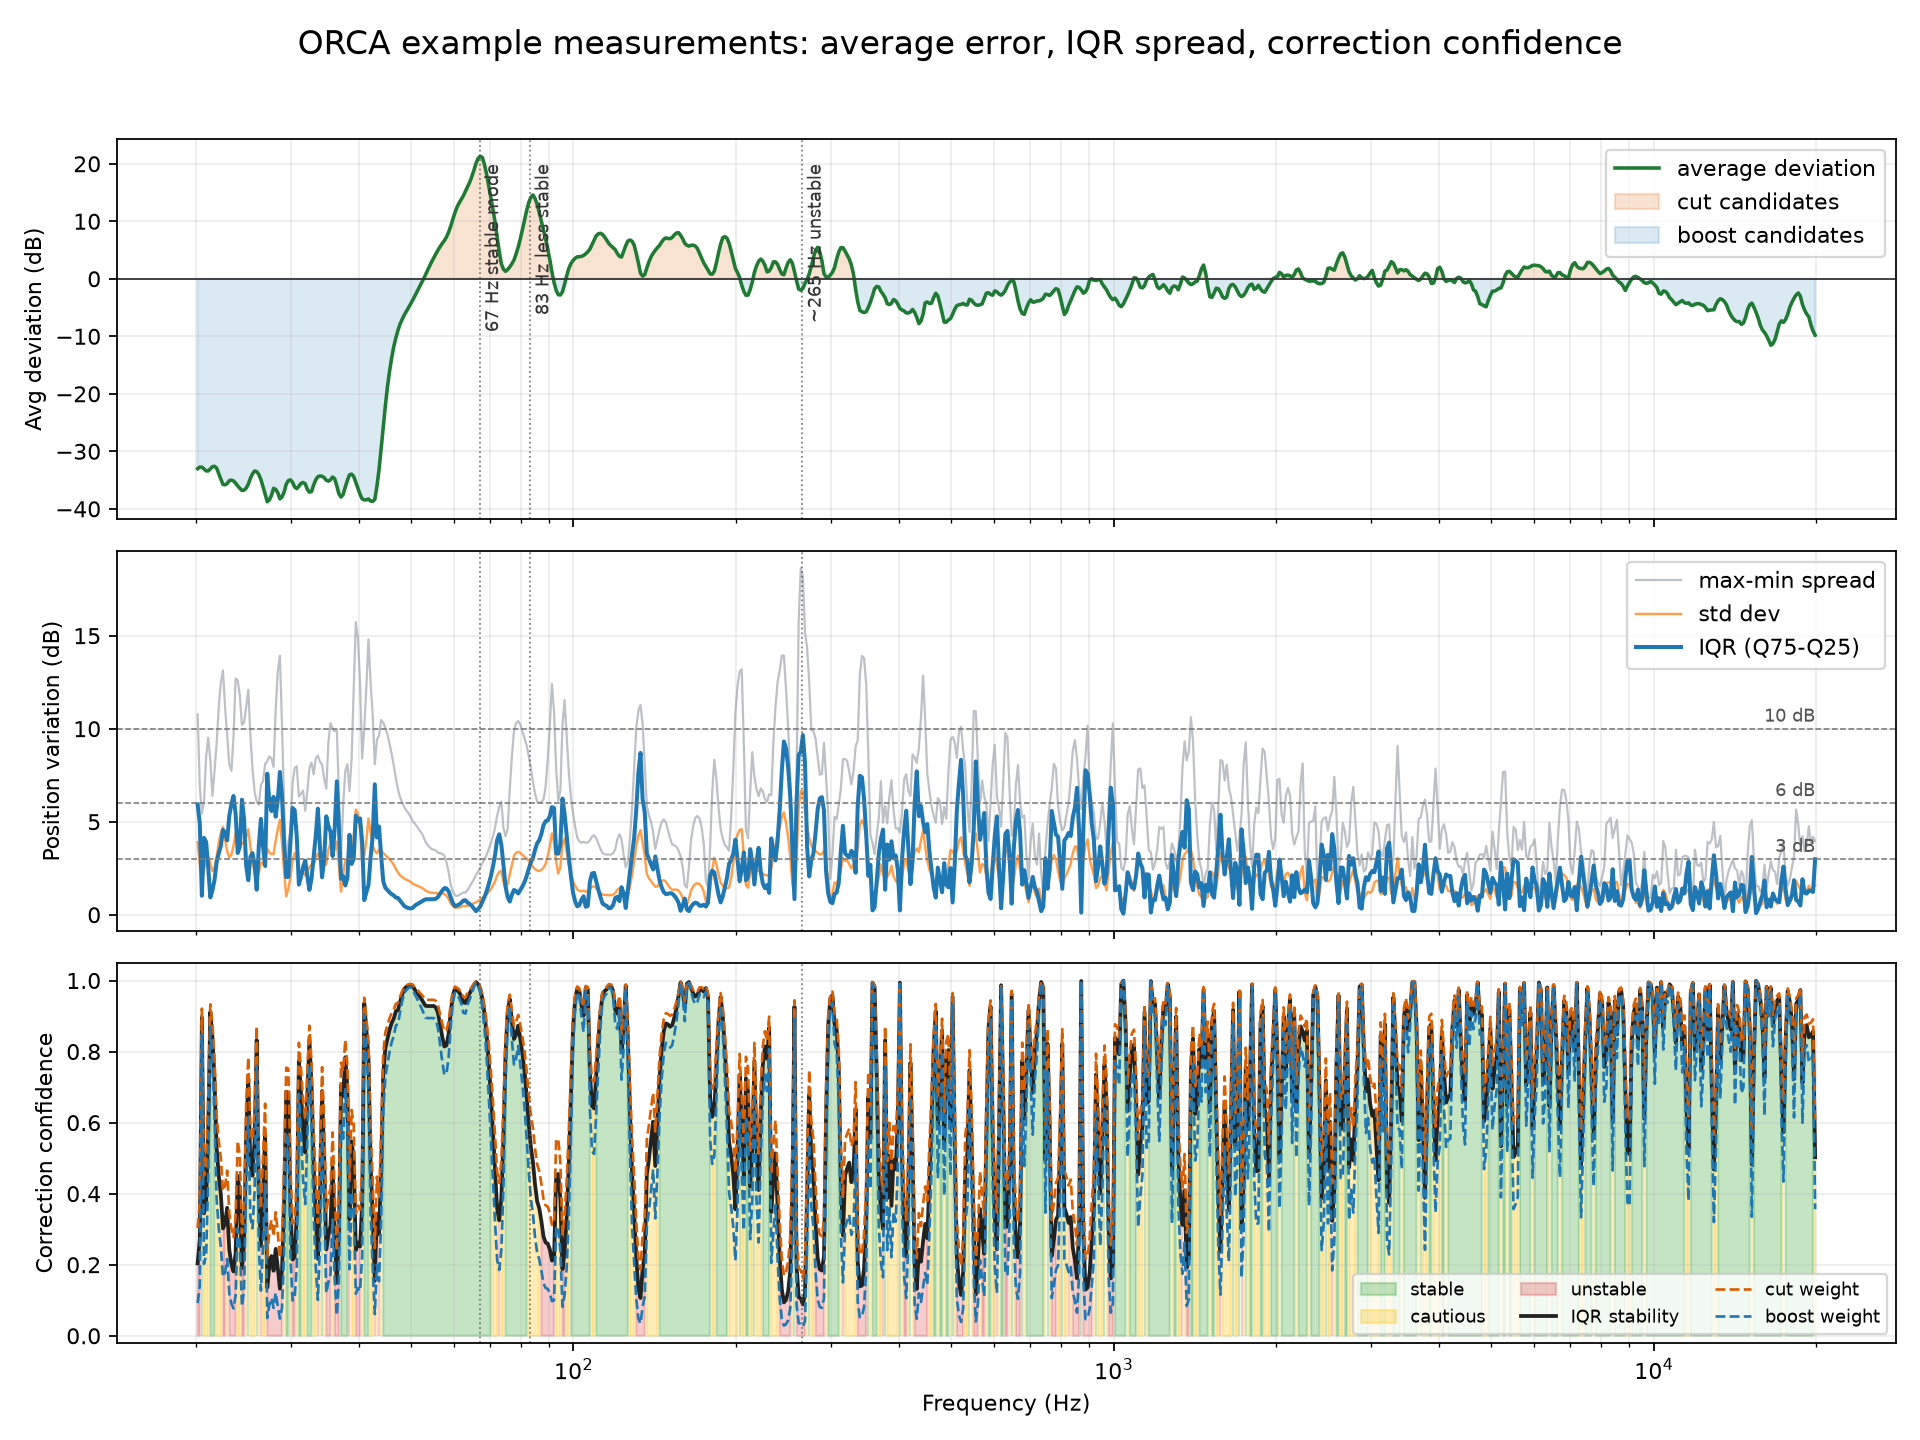

Source data for this figure (header and first rows):
freq, avg_deviation, max_min_spread, stddev, iqr, stability_iqr, cut_weight_iqr, boost_weight_iqr
20.14, -33.02, 10.77, 3.895, 5.929, 0.2038, 0.3033, 0.09202
20.33, -32.73, 6.929, 2.716, 4.919, 0.2711, 0.3757, 0.1411
20.51, -32.75, 5.446, 1.947, 1.022, 0.8961, 0.921, 0.8483
20.7, -33.06, 6.052, 2.377, 4.136, 0.3447, 0.4499, 0.2024
20.88, -33.4, 8.476, 2.958, 3.913, 0.3701, 0.4745, 0.2252
21.07, -33.4, 9.521, 3.13, 2.566, 0.5775, 0.6624, 0.4388
21.26, -33.06, 8.325, 2.763, 0.9334, 0.9117, 0.933, 0.8706
21.45, -32.66, 6.393, 2.345, 1.303, 0.8413, 0.8784, 0.7716
21.65, -32.61, 7.732, 2.524, 1.877, 0.7187, 0.7806, 0.6093
21.84, -32.91, 9.21, 3.118, 2.83, 0.5291, 0.6204, 0.3848
22.04, -33.89, 11.15, 3.876, 3.306, 0.4516, 0.5509, 0.3035
22.24, -34.84, 12.46, 4.421, 3.7, 0.3967, 0.4998, 0.2498
22.44, -35.77, 13.13, 4.719, 4.559, 0.3022, 0.4075, 0.1661
22.64, -35.83, 11.18, 4.068, 4.41, 0.3164, 0.4219, 0.178
22.85, -35.6, 9.633, 3.4, 3.999, 0.3601, 0.4649, 0.2161
23.05, -35.1, 8.073, 3.084, 5.318, 0.2414, 0.3444, 0.1186
23.26, -35.01, 7.737, 3.234, 5.953, 0.2025, 0.3019, 0.09115
23.47, -35.16, 9.562, 3.702, 6.382, 0.181, 0.2775, 0.077
23.68, -35.55, 12.7, 4.388, 5.426, 0.2341, 0.3366, 0.1133
23.9, -36.02, 12.6, 4.166, 3.32, 0.4495, 0.549, 0.3014
24.11, -36.44, 11.77, 3.975, 3.651, 0.403, 0.5058, 0.2559
24.33, -36.8, 10.21, 3.803, 6.185, 0.1904, 0.2883, 0.08311
24.55, -36.76, 10.33, 3.923, 5.134, 0.2545, 0.3583, 0.1284
24.77, -36.4, 11.18, 4.154, 2.64, 0.5636, 0.6505, 0.4232
25, -35.72, 12.1, 4.597, 1.856, 0.7232, 0.7842, 0.615
25.22, -34.71, 9.637, 3.661, 3.113, 0.4815, 0.5781, 0.3342
25.45, -33.93, 7.884, 2.875, 3.313, 0.4506, 0.55, 0.3025
25.68, -33.41, 6.609, 2.281, 2.72, 0.5488, 0.6376, 0.4066
25.91, -33.54, 6.092, 2.017, 1.345, 0.8326, 0.8717, 0.7598
26.15, -34.03, 5.903, 2.252, 3.714, 0.3949, 0.4981, 0.2481
26.38, -34.91, 6.971, 2.835, 5.154, 0.253, 0.3568, 0.1273
26.62, -36.15, 7.191, 2.724, 3.664, 0.4014, 0.5043, 0.2543
26.86, -37.44, 8.105, 2.776, 2.621, 0.567, 0.6535, 0.427
27.1, -38.77, 8.244, 3.557, 7.583, 0.1353, 0.2231, 0.04979
27.35, -38.44, 8.508, 3.333, 6.06, 0.1968, 0.2955, 0.08732
27.59, -37.66, 8.396, 3.259, 5.578, 0.2244, 0.326, 0.1063
27.84, -36.43, 7.947, 3.27, 6.338, 0.183, 0.2798, 0.07831
28.09, -36.61, 11.05, 3.979, 5.272, 0.2446, 0.3478, 0.121
28.35, -37.22, 13.09, 4.61, 6.171, 0.1911, 0.2891, 0.08356
28.6, -38.27, 13.93, 5.092, 7.673, 0.1326, 0.2197, 0.04828
28.86, -37.92, 10.15, 3.864, 6.336, 0.1831, 0.2799, 0.07837
29.12, -37.08, 6.016, 2.297, 3.86, 0.3766, 0.4807, 0.2311
29.39, -35.74, 2.134, 0.9946, 2.025, 0.6869, 0.7545, 0.5693
29.65, -35.09, 3.941, 1.408, 2.04, 0.6838, 0.752, 0.5654
29.92, -34.96, 4.494, 1.997, 3.924, 0.3689, 0.4733, 0.224
30.19, -35.37, 7.081, 2.913, 5.739, 0.2146, 0.3153, 0.09941
30.46, -36.22, 7.896, 3.315, 5.624, 0.2215, 0.3229, 0.1043
30.74, -36.49, 7.977, 2.969, 4.193, 0.3385, 0.4438, 0.197
31.02, -36.08, 6.348, 2.171, 1.622, 0.7738, 0.825, 0.6807
31.3, -35.58, 6.506, 2.221, 2.038, 0.6843, 0.7523, 0.566
31.58, -35.42, 6.676, 2.28, 2.567, 0.5772, 0.6622, 0.4386
31.86, -35.64, 5.59, 2.11, 2.906, 0.516, 0.6088, 0.3706
32.15, -36.61, 6.622, 2.281, 2.083, 0.6747, 0.7445, 0.5542
32.44, -37.09, 7.897, 2.566, 1.337, 0.8342, 0.8729, 0.7619
32.73, -36.99, 8.181, 2.706, 1.953, 0.7024, 0.7672, 0.5886
33.03, -35.85, 7.545, 2.653, 3.099, 0.4838, 0.5801, 0.3366
33.33, -34.96, 8.398, 3.055, 4.241, 0.3335, 0.4389, 0.1926
33.63, -34.4, 8.555, 3.301, 5.702, 0.2168, 0.3177, 0.1009
33.93, -34.29, 8.217, 2.976, 3.634, 0.4053, 0.508, 0.2581
34.24, -34.34, 8.068, 2.756, 2.017, 0.6888, 0.7561, 0.5716
... 708 more rows
